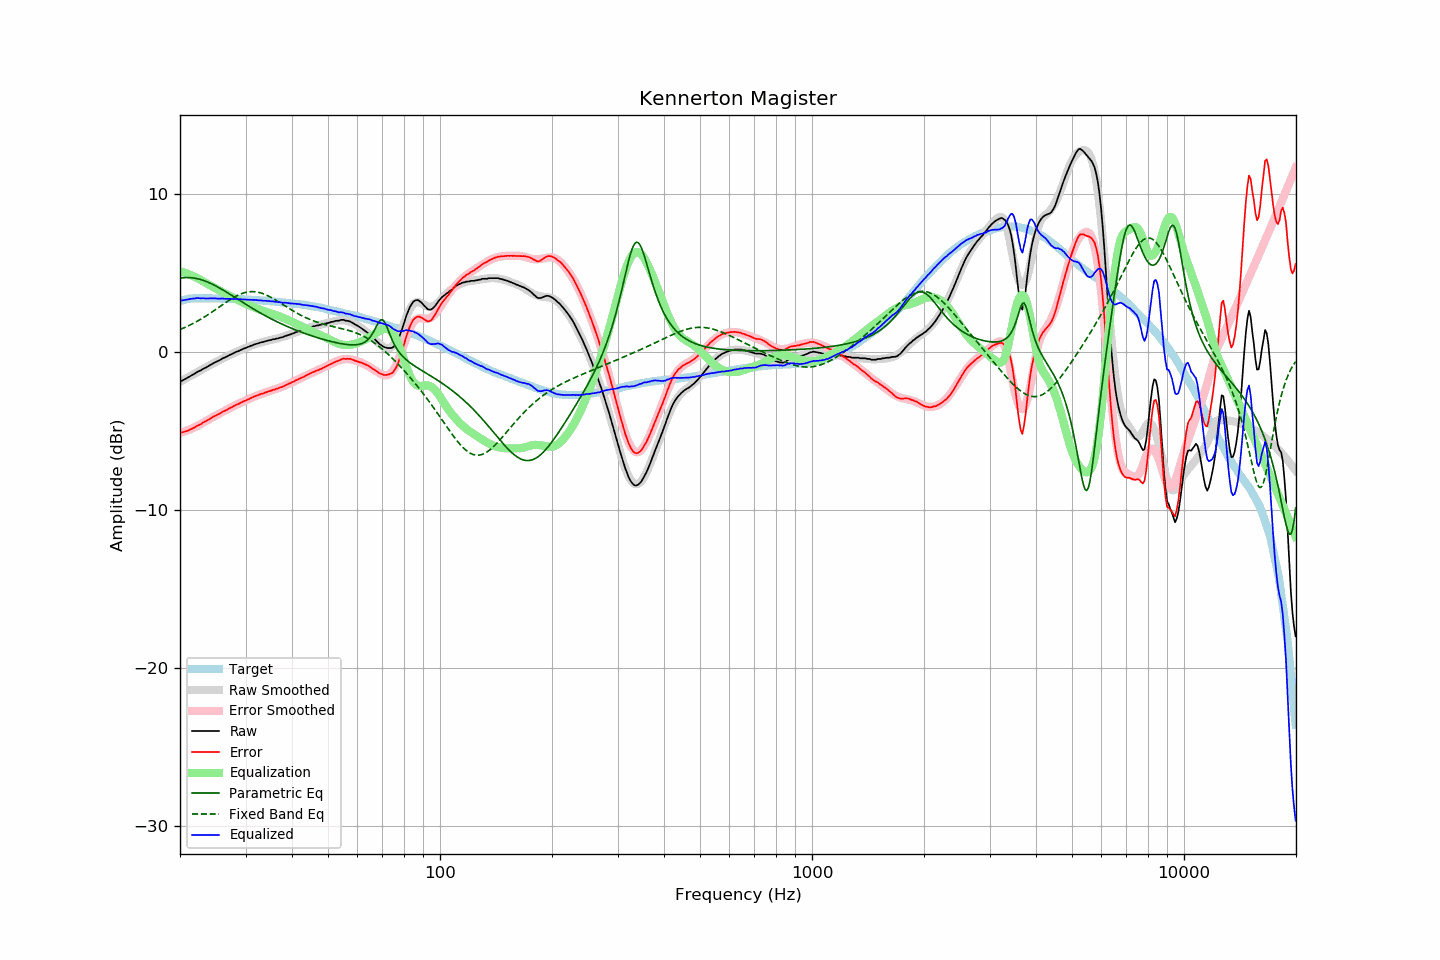

Source data for this figure (header and first rows):
frequency, raw, error, smoothed, error_smoothed, equalization, parametric_eq, fixed_band_eq, equalized_raw, equalized_smoothed, target
20.00, -1.85, -5.07, -1.87, -5.12, 5.12, 4.67, 1.43, 3.27, 3.24, 3.22
20.20, -1.83, -5.08, -1.82, -5.09, 5.09, 4.69, 1.47, 3.26, 3.27, 3.25
20.40, -1.78, -5.06, -1.76, -5.05, 5.05, 4.70, 1.51, 3.28, 3.29, 3.28
20.61, -1.72, -5.02, -1.71, -5.02, 5.02, 4.71, 1.56, 3.30, 3.31, 3.30
20.81, -1.67, -5.00, -1.65, -4.98, 4.98, 4.71, 1.60, 3.31, 3.33, 3.33
21.02, -1.61, -4.97, -1.60, -4.94, 4.94, 4.71, 1.65, 3.33, 3.34, 3.36
21.23, -1.55, -4.92, -1.54, -4.90, 4.90, 4.71, 1.70, 3.35, 3.36, 3.37
21.44, -1.49, -4.87, -1.49, -4.85, 4.85, 4.70, 1.75, 3.37, 3.37, 3.38
21.66, -1.43, -4.82, -1.43, -4.81, 4.81, 4.69, 1.80, 3.38, 3.38, 3.39
21.87, -1.38, -4.77, -1.37, -4.76, 4.76, 4.68, 1.85, 3.39, 3.39, 3.39
22.09, -1.31, -4.71, -1.32, -4.72, 4.72, 4.66, 1.91, 3.41, 3.40, 3.40
22.31, -1.25, -4.65, -1.26, -4.66, 4.66, 4.63, 1.97, 3.42, 3.40, 3.40
22.54, -1.20, -4.60, -1.20, -4.61, 4.61, 4.61, 2.02, 3.41, 3.41, 3.40
22.76, -1.16, -4.56, -1.14, -4.55, 4.55, 4.58, 2.08, 3.39, 3.41, 3.40
22.99, -1.09, -4.48, -1.09, -4.49, 4.49, 4.55, 2.14, 3.40, 3.40, 3.39
23.22, -1.03, -4.42, -1.03, -4.43, 4.43, 4.51, 2.21, 3.40, 3.40, 3.39
23.45, -0.99, -4.38, -0.97, -4.37, 4.37, 4.48, 2.27, 3.39, 3.40, 3.39
23.69, -0.93, -4.32, -0.92, -4.32, 4.32, 4.43, 2.34, 3.39, 3.40, 3.39
23.92, -0.87, -4.26, -0.86, -4.26, 4.26, 4.39, 2.40, 3.39, 3.39, 3.39
24.16, -0.81, -4.20, -0.81, -4.20, 4.20, 4.35, 2.47, 3.39, 3.39, 3.39
24.40, -0.75, -4.14, -0.75, -4.14, 4.14, 4.30, 2.54, 3.40, 3.39, 3.39
24.65, -0.69, -4.07, -0.70, -4.09, 4.09, 4.25, 2.61, 3.40, 3.39, 3.38
24.89, -0.64, -4.02, -0.65, -4.03, 4.03, 4.19, 2.68, 3.40, 3.39, 3.38
25.14, -0.60, -3.98, -0.59, -3.98, 3.98, 4.14, 2.75, 3.38, 3.38, 3.38
25.39, -0.55, -3.93, -0.54, -3.92, 3.92, 4.08, 2.82, 3.38, 3.38, 3.38
25.65, -0.50, -3.88, -0.49, -3.87, 3.87, 4.03, 2.89, 3.37, 3.38, 3.38
25.91, -0.43, -3.80, -0.43, -3.81, 3.81, 3.97, 2.96, 3.38, 3.38, 3.37
26.16, -0.38, -3.75, -0.38, -3.76, 3.76, 3.91, 3.03, 3.38, 3.38, 3.37
26.43, -0.34, -3.71, -0.33, -3.71, 3.71, 3.85, 3.10, 3.37, 3.37, 3.37
26.69, -0.29, -3.66, -0.28, -3.65, 3.65, 3.78, 3.17, 3.37, 3.37, 3.37
26.96, -0.24, -3.61, -0.23, -3.60, 3.60, 3.72, 3.24, 3.36, 3.37, 3.37
27.23, -0.18, -3.54, -0.18, -3.55, 3.55, 3.66, 3.30, 3.37, 3.36, 3.36
27.50, -0.14, -3.50, -0.14, -3.50, 3.50, 3.59, 3.37, 3.36, 3.36, 3.36
27.77, -0.09, -3.44, -0.09, -3.44, 3.44, 3.53, 3.43, 3.36, 3.36, 3.35
28.05, -0.04, -3.39, -0.04, -3.39, 3.39, 3.47, 3.49, 3.36, 3.35, 3.35
28.33, 0.01, -3.33, 0.01, -3.34, 3.34, 3.40, 3.54, 3.36, 3.35, 3.34
28.62, 0.04, -3.30, 0.05, -3.29, 3.29, 3.34, 3.59, 3.34, 3.35, 3.34
28.90, 0.09, -3.25, 0.10, -3.24, 3.24, 3.27, 3.64, 3.34, 3.34, 3.34
29.19, 0.14, -3.19, 0.14, -3.19, 3.19, 3.21, 3.68, 3.34, 3.34, 3.33
29.48, 0.18, -3.15, 0.19, -3.15, 3.15, 3.14, 3.72, 3.33, 3.33, 3.33
29.78, 0.23, -3.09, 0.23, -3.10, 3.10, 3.08, 3.75, 3.33, 3.33, 3.32
30.08, 0.26, -3.06, 0.27, -3.05, 3.05, 3.02, 3.78, 3.31, 3.32, 3.32
30.38, 0.31, -3.00, 0.31, -3.00, 3.00, 2.95, 3.80, 3.32, 3.32, 3.31
30.68, 0.34, -2.97, 0.35, -2.96, 2.96, 2.89, 3.81, 3.30, 3.31, 3.31
30.99, 0.39, -2.91, 0.39, -2.91, 2.91, 2.83, 3.82, 3.31, 3.30, 3.30
31.30, 0.42, -2.87, 0.43, -2.87, 2.87, 2.77, 3.82, 3.29, 3.30, 3.29
31.61, 0.47, -2.82, 0.46, -2.83, 2.83, 2.71, 3.82, 3.30, 3.29, 3.29
31.93, 0.50, -2.78, 0.50, -2.79, 2.79, 2.65, 3.81, 3.29, 3.29, 3.28
32.24, 0.53, -2.74, 0.53, -2.75, 2.75, 2.59, 3.80, 3.28, 3.28, 3.27
32.57, 0.56, -2.71, 0.56, -2.71, 2.71, 2.53, 3.78, 3.27, 3.27, 3.27
32.89, 0.60, -2.66, 0.60, -2.67, 2.67, 2.47, 3.75, 3.27, 3.26, 3.26
33.22, 0.62, -2.63, 0.62, -2.63, 2.63, 2.41, 3.72, 3.26, 3.26, 3.25
33.55, 0.64, -2.61, 0.65, -2.60, 2.60, 2.36, 3.68, 3.24, 3.25, 3.25
33.89, 0.68, -2.56, 0.68, -2.56, 2.56, 2.30, 3.64, 3.25, 3.24, 3.24
34.23, 0.70, -2.53, 0.70, -2.53, 2.53, 2.25, 3.59, 3.23, 3.23, 3.23
34.57, 0.73, -2.49, 0.73, -2.50, 2.50, 2.19, 3.54, 3.23, 3.22, 3.22
34.92, 0.75, -2.46, 0.75, -2.46, 2.46, 2.14, 3.49, 3.22, 3.21, 3.21
35.27, 0.77, -2.43, 0.78, -2.43, 2.43, 2.08, 3.44, 3.20, 3.21, 3.20
35.62, 0.81, -2.38, 0.80, -2.40, 2.40, 2.03, 3.38, 3.21, 3.20, 3.19
35.97, 0.81, -2.37, 0.82, -2.36, 2.36, 1.98, 3.32, 3.18, 3.19, 3.18
... 635 more rows
